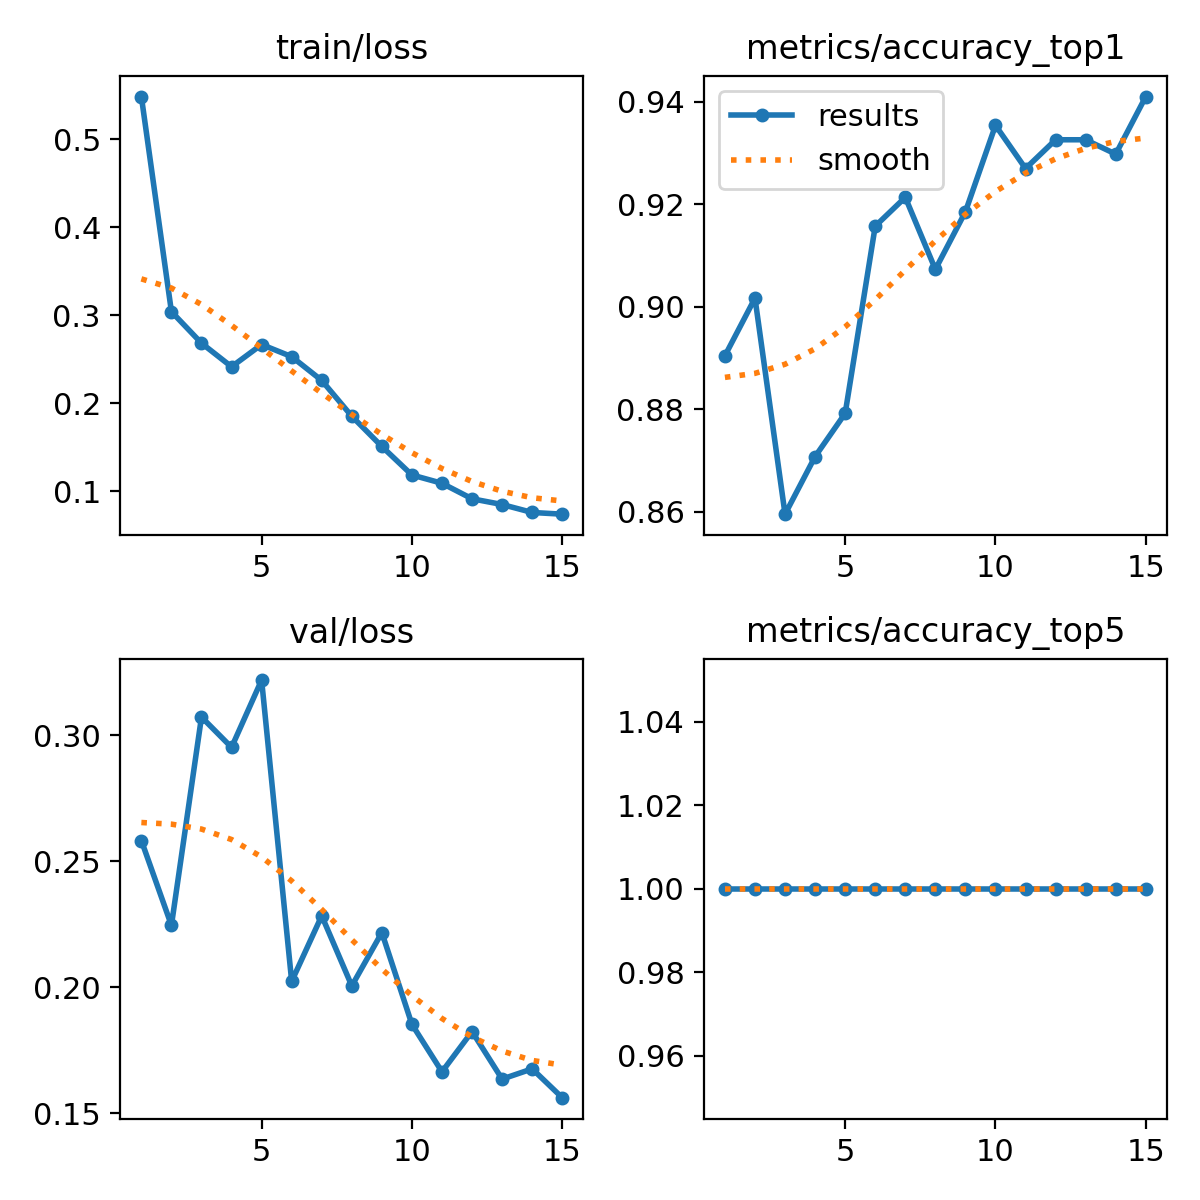

Source data for this figure (header and first rows):
epoch, time, train/loss, metrics/accuracy_top1, metrics/accuracy_top5, val/loss, lr/pg0, lr/pg1, lr/pg2
1, 422.8, 0.5484, 0.8904, 1, 0.2582, 0.0005433, 0.0005433, 0.0005433
2, 829.9, 0.304, 0.9017, 1, 0.2245, 0.001026, 0.001026, 0.001026
3, 1208, 0.2681, 0.8596, 1, 0.3071, 0.001436, 0.001436, 0.001436
4, 1590, 0.2413, 0.8708, 1, 0.2951, 0.001337, 0.001337, 0.001337
5, 1962, 0.2666, 0.8792, 1, 0.3218, 0.001227, 0.001227, 0.001227
6, 2352, 0.2528, 0.9157, 1, 0.2023, 0.001117, 0.001117, 0.001117
7, 2750, 0.2258, 0.9214, 1, 0.2283, 0.001007, 0.001007, 0.001007
8, 3155, 0.1851, 0.9073, 1, 0.2005, 0.0008968, 0.0008968, 0.0008968
9, 3333, 0.1507, 0.9185, 1, 0.2217, 0.0007868, 0.0007868, 0.0007868
10, 3513, 0.1183, 0.9354, 1, 0.1853, 0.0006768, 0.0006768, 0.0006768
11, 3695, 0.1089, 0.927, 1, 0.1665, 0.0005668, 0.0005668, 0.0005668
12, 3881, 0.09128, 0.9326, 1, 0.1824, 0.0004568, 0.0004568, 0.0004568
13, 4063, 0.08477, 0.9326, 1, 0.1636, 0.0003467, 0.0003467, 0.0003467
14, 4244, 0.07574, 0.9298, 1, 0.1676, 0.0002367, 0.0002367, 0.0002367
15, 4514, 0.0738, 0.941, 1, 0.1562, 0.0001267, 0.0001267, 0.0001267
